Run: headless pygame with SDL's dummy video driver; simulated clock (each Clock.tick advances the game by its frame time, no real sleeping); random seed 0; keys injected as events and as key.get_pressed() state; no mouse input.
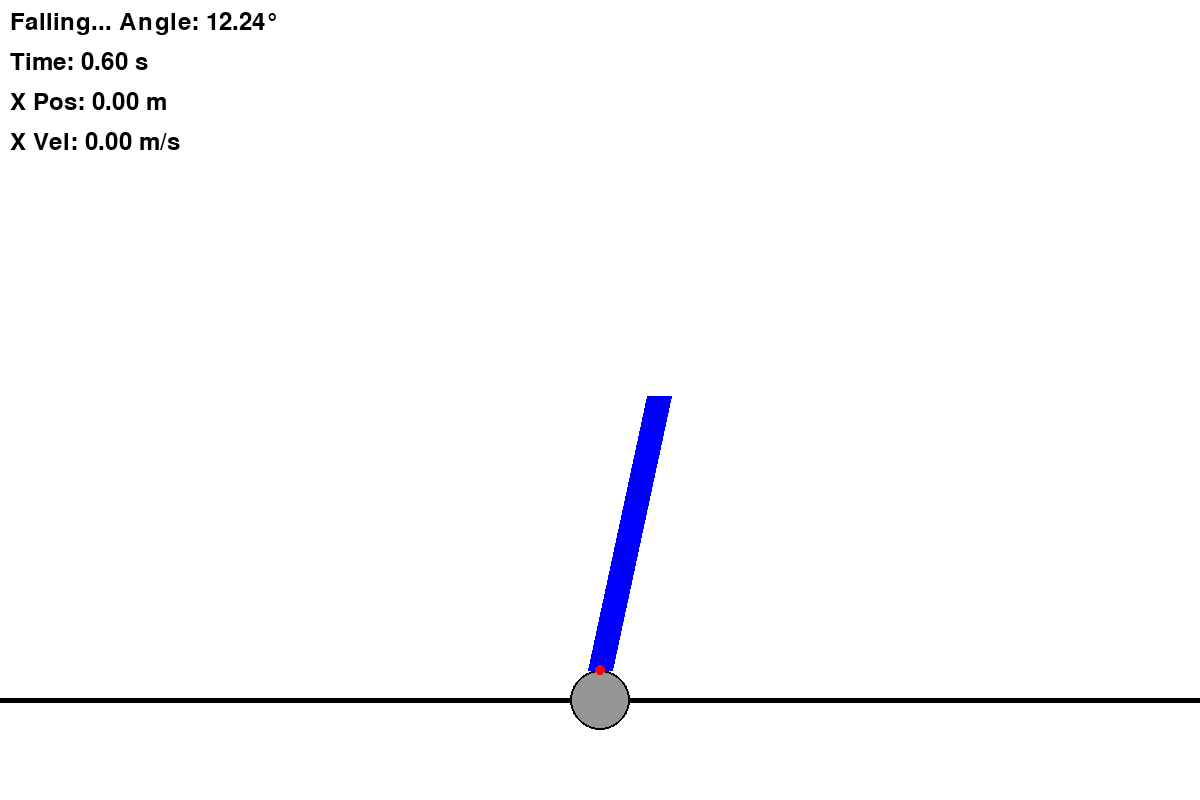
Frame 1 of 4 · flips 1–60 · no input
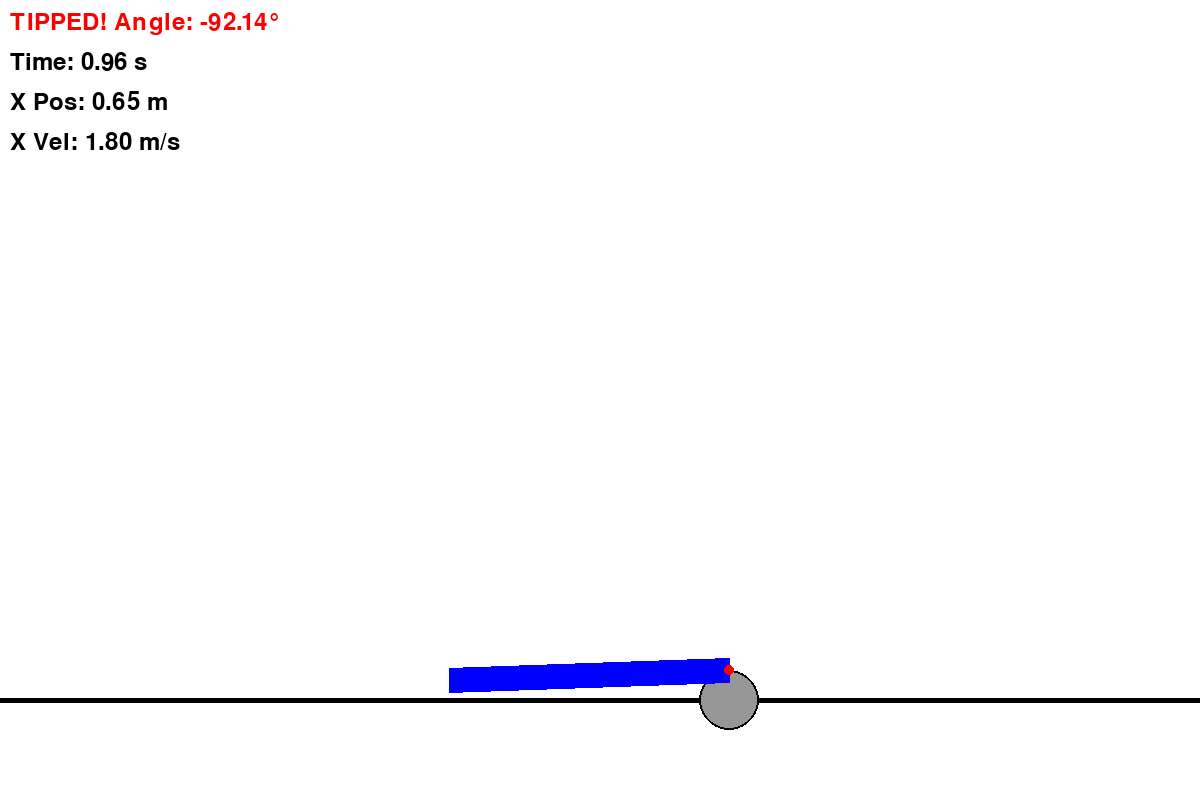
Frame 2 of 4 · flips 61–180 · tapped SPACE, RETURN · held RIGHT (→), D
Frame 3 of 4 · flips 181–300 · held DOWN (↓), S · screen unchanged from frame 2, image omitted
Frame 4 of 4 · flips 301–420 · held LEFT (←), A, UP (↑), W · screen unchanged from frame 3, image omitted

The pygame program that drew these frames:

import math
import random
import pygame # Used for graphical visualization

# --- Simulation Parameters ---
# Physical properties of the machine's body
M_BODY = 1.0  # Mass of the body (kg)
L_BODY = 1.4  # Distance from pivot to center of mass of the body (m) - USER CHANGE
I_BODY = M_BODY * L_BODY**2 / 3  # Moment of inertia of a rod about one end (kg*m^2)
                                 # This is a simplification; adjust based on actual body shape.

M_WHEEL = 0.1 # Mass of the wheel (kg) - Added for total mass calculation

G = 4.81      # Acceleration due to gravity (m/s^2)

# Simulation time parameters
DT = 0.01     # Time step (s) - USER CHANGE
MAX_ANGLE_TIPPING_RAD = math.radians(90) # Angle at which the machine is considered tipped (90 degrees)

# Horizontal movement control parameters
MOVE_SPEED = 1.8 # Constant velocity for horizontal movement (m/s)
# NEW: Torque applied to the body when moving horizontally.
# This simulates the reaction torque on the body when the wheel exerts force to move.
HORIZONTAL_TORQUE_EFFECT = 20.0 # Nm (Adjust this value to feel the effect)

# --- Initial Conditions ---
# Random initial angle between -45 and +45 degrees
initial_angle_deg = random.uniform(-5, 5)
theta = math.radians(initial_angle_deg) # Current angle of the body (radians)
theta_dot = 0.0                         # Current angular velocity of the body (radians/s)

# Initial horizontal position and velocity of the machine's pivot
# x_position_meters is relative to the initial center of the screen (0.0 means center)
x_position_meters = 0.0
x_velocity_meters_per_sec = 0.0 # Horizontal velocity (m/s)

print(f"Simulation started with initial angle: {initial_angle_deg:.2f}°")

# --- Pygame Setup ---
pygame.init()

# Screen dimensions - USER CHANGE
SCREEN_WIDTH = 1200
SCREEN_HEIGHT = 800
screen = pygame.display.set_mode((SCREEN_WIDTH, SCREEN_HEIGHT))
pygame.display.set_caption("Self-Balancing Machine Simulation")

# Colors
WHITE = (255, 255, 255)
BLACK = (0, 0, 0)
GRAY = (150, 150, 150)
RED = (255, 0, 0)
BLUE = (0, 0, 255)
GREEN = (0, 255, 0)

# Ground position
GROUND_Y = SCREEN_HEIGHT - 100

# Machine drawing parameters (pixels)
# Scale factor to convert meters to pixels for drawing
PIXELS_PER_METER = 200
WHEEL_RADIUS_PX = 30
BODY_WIDTH_PX = 25 # USER CHANGE

# Initial pivot point for the machine (center of the wheel)
initial_pivot_x = SCREEN_WIDTH // 2
# Corrected pivot_y so the wheel sits on the ground
pivot_y = GROUND_Y - WHEEL_RADIUS_PX

font = pygame.font.Font(None, 36) # Font for displaying text

clock = pygame.time.Clock() # To control frame rate

# --- Simulation Loop ---
running = True
tipped = False
time = 0.0

# Variable to store the current horizontal movement command (-1 for left, 0 for stop, 1 for right)
horizontal_movement_command = 0

while running:
    # Event handling for keyboard input
    for event in pygame.event.get():
        if event.type == pygame.QUIT:
            running = False
        elif event.type == pygame.KEYDOWN:
            if event.key == pygame.K_a:
                horizontal_movement_command = -1 # Command to move left
            elif event.key == pygame.K_d:
                horizontal_movement_command = 1 # Command to move right
        elif event.type == pygame.KEYUP:
            if event.key == pygame.K_a or event.key == pygame.K_d:
                horizontal_movement_command = 0 # Stop command when key is released

    if not tipped:
        # Set horizontal velocity based on the current command
        x_velocity_meters_per_sec = horizontal_movement_command * MOVE_SPEED

        # 1. Calculate Gravitational Torque
        tau_gravity = M_BODY * G * L_BODY * math.sin(theta)

        # 2. Corrective Torque from Wheel (influenced by horizontal movement)
        # If moving right (horizontal_movement_command = 1), the wheel pushes ground left.
        # Reaction on wheel is right. This tends to push the body to lean left (counter-clockwise).
        # So, a positive command should result in a negative torque for the body's angle.
        tau_corrective = -horizontal_movement_command * HORIZONTAL_TORQUE_EFFECT

        # 3. Calculate Net Torque on the body
        tau_net = tau_gravity + tau_corrective

        # 4. Calculate Angular Acceleration of the body
        theta_double_dot = tau_net / I_BODY

        # 5. Update Angular Velocity and Angle (Euler Integration for body rotation)
        theta_dot += theta_double_dot * DT
        theta += theta_dot * DT

        # --- Horizontal Motion (User Controlled) ---
        # Update horizontal position based on user-controlled velocity
        x_position_meters += x_velocity_meters_per_sec * DT

        # 6. Check for Tipping
        if abs(theta) > MAX_ANGLE_TIPPING_RAD:
            tipped = True
            print(f"\nMachine tipped over at {time:.2f} seconds! Angle: {math.degrees(theta):.2f}°")

        time += DT

    # --- Drawing ---
    screen.fill(WHITE) # Clear the screen

    # Calculate current pivot X position for drawing based on horizontal movement
    current_pivot_x = initial_pivot_x + x_position_meters * PIXELS_PER_METER

    # Draw Ground
    pygame.draw.line(screen, BLACK, (0, GROUND_Y), (SCREEN_WIDTH, GROUND_Y), 5)

    # Draw Wheel
    # Ensure coordinates are integers for pygame drawing functions
    pygame.draw.circle(screen, GRAY, (int(current_pivot_x), pivot_y + WHEEL_RADIUS_PX), WHEEL_RADIUS_PX, 0)
    pygame.draw.circle(screen, BLACK, (int(current_pivot_x), pivot_y + WHEEL_RADIUS_PX), WHEEL_RADIUS_PX, 2) # Outline

    # Calculate body end point
    # Note: Pygame's Y-axis increases downwards, so we subtract for upward movement.
    body_end_x = int(current_pivot_x + L_BODY * PIXELS_PER_METER * math.sin(theta))
    body_end_y = int(pivot_y - L_BODY * PIXELS_PER_METER * math.cos(theta))

    # Draw Body (as a line for simplicity)
    pygame.draw.line(screen, BLUE, (int(current_pivot_x), pivot_y), (body_end_x, body_end_y), BODY_WIDTH_PX)

    # Draw pivot point
    pygame.draw.circle(screen, RED, (int(current_pivot_x), pivot_y), 5)

    # Display status text
    status_text = ""
    if tipped:
        status_text = f"TIPPED! Angle: {math.degrees(theta):.2f}°"
        text_color = RED
    else:
        status_text = f"Falling... Angle: {math.degrees(theta):.2f}°"
        text_color = BLACK

    text_surface = font.render(status_text, True, text_color)
    screen.blit(text_surface, (10, 10)) # Position text at top-left

    # Display current time
    time_text_surface = font.render(f"Time: {time:.2f} s", True, BLACK)
    screen.blit(time_text_surface, (10, 50))

    # Display horizontal position and velocity
    x_pos_text_surface = font.render(f"X Pos: {x_position_meters:.2f} m", True, BLACK)
    screen.blit(x_pos_text_surface, (10, 90))
    x_vel_text_surface = font.render(f"X Vel: {x_velocity_meters_per_sec:.2f} m/s", True, BLACK)
    screen.blit(x_vel_text_surface, (10, 130))


    pygame.display.flip() # Update the full display Surface to the screen

    # Cap the frame rate
    clock.tick(60) # 30 frames per second

pygame.quit()
